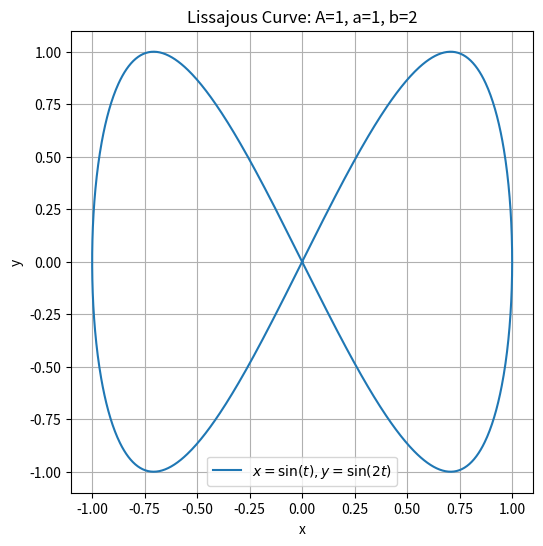

Reproduce this figure in Python.
import numpy as np
import matplotlib.pyplot as plt

# Parameters for Lissajous curve
A = 1  # Amplitude for x and y
a = 1  # Frequency for x
b = 2  # Frequency for y
delta = 0  # Phase shift

# Time values for plotting the curve
t = np.linspace(0, 2 * np.pi, 1000)

# Lissajous curve equations
x = A * np.sin(a * t + delta)
y = A * np.sin(b * t)

# Create the plot
plt.figure(figsize=(6,6))
plt.plot(x, y, label=r'$x = \sin(t), y = \sin(2t)$')
plt.title('Lissajous Curve: A=1, a=1, b=2')
plt.xlabel('x')
plt.ylabel('y')
plt.grid(True)
plt.gca().set_aspect('equal', adjustable='box')  # Equal aspect ratio
plt.legend()

# Save the plot as an image
plt.savefig('lissajous_curve.png')
plt.show()
